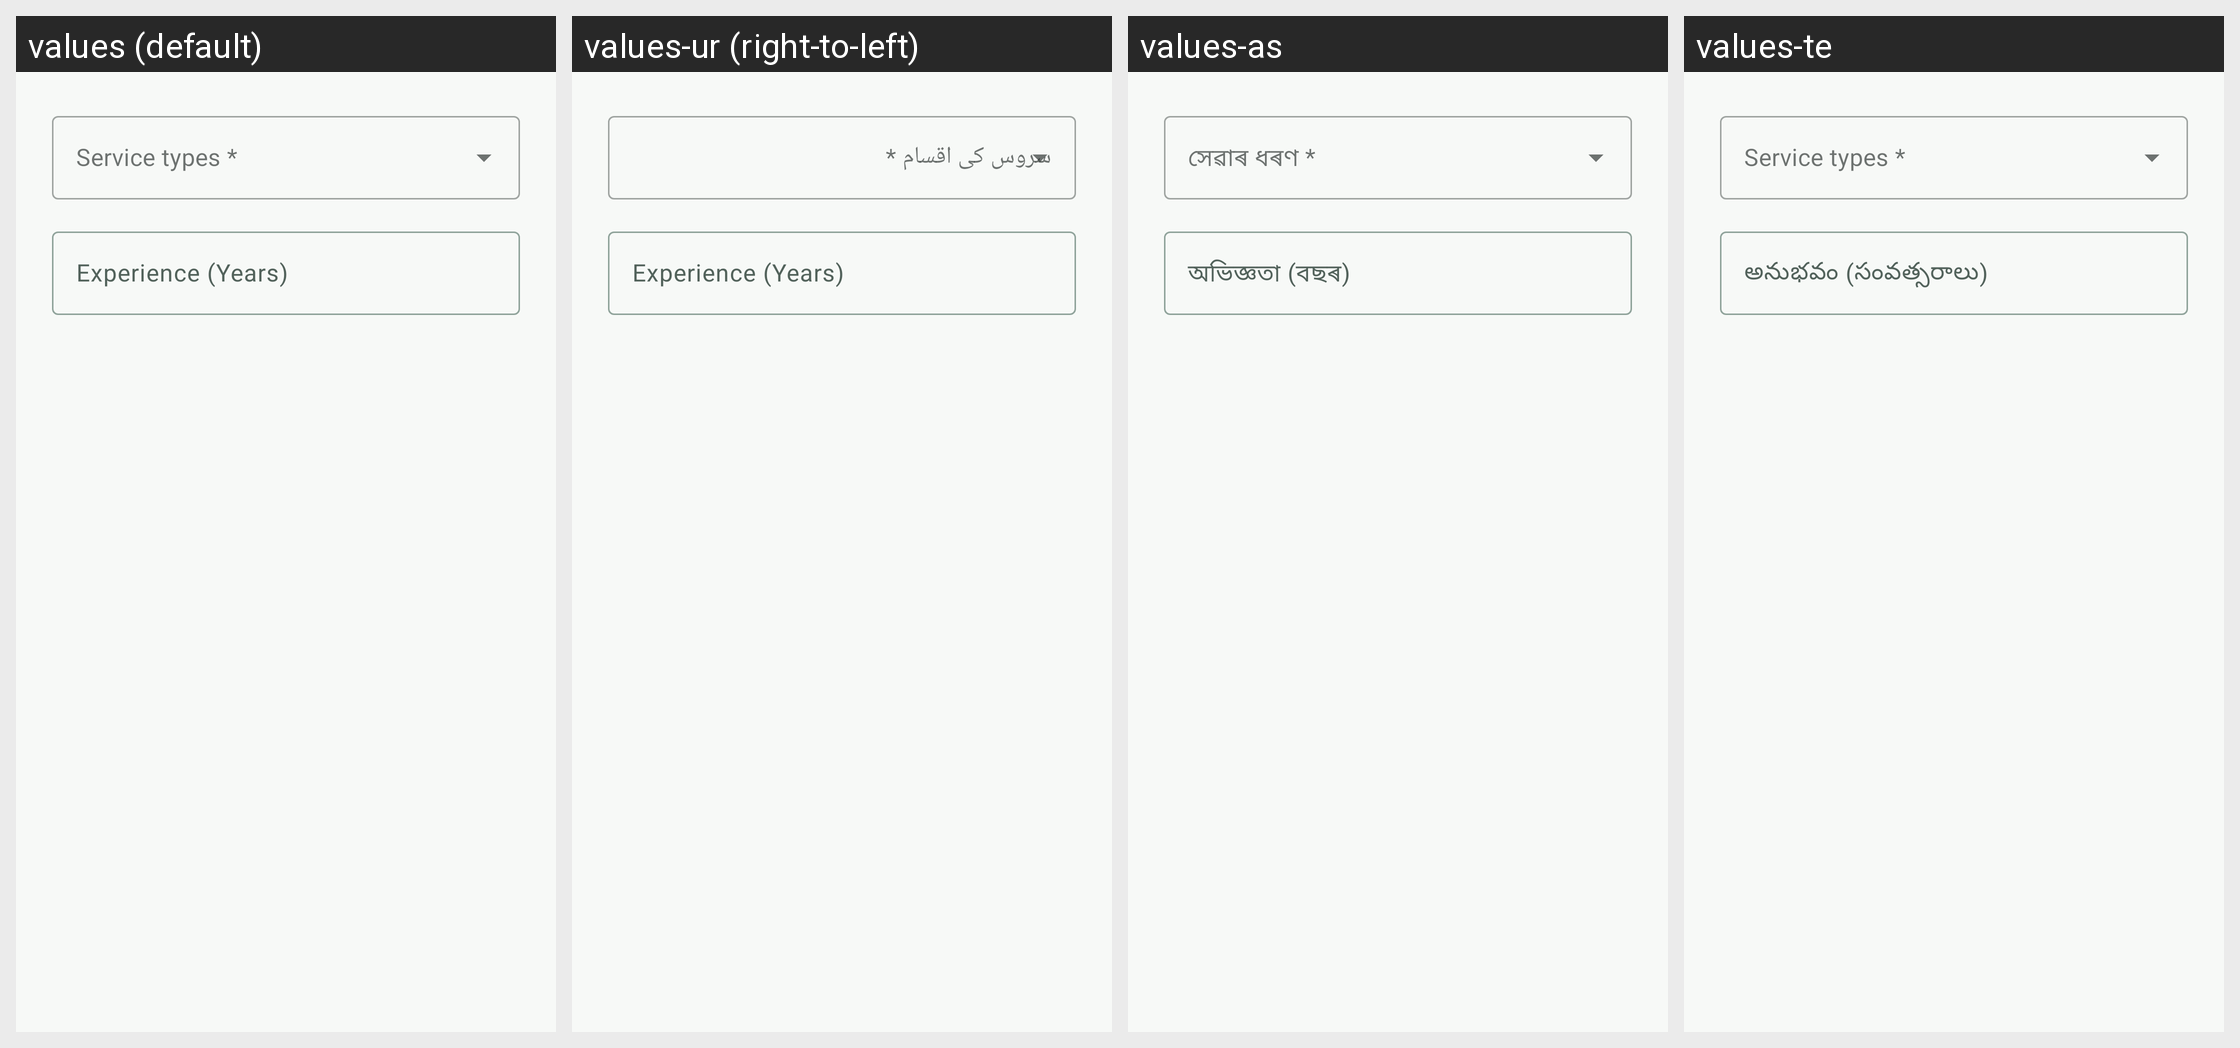

Strings drawn on this Android screen and how each of the app's shown locales translates them:
Android screen res/layout/dialog_edit_services.xml rendered under 4 locales, left to right: values (default), values-ur (right-to-left), values-as, values-te. Device: Nexus 5 (rendered at 1080×1920; each locale shown at half size, 540×960, under a caption strip naming it); theme Theme.PhotoConnect.
Other locales in the repository, not shown: values-bn, values-gu, values-hi, values-kn, values-ks, values-ml, values-mr, values-ne, values-or, values-pa, values-sa, values-sd, values-ta.
Strings drawn on this screen, with the default value and each locale's value (text and hints the layout hard-codes, and strings that could not be matched under every locale, appear in the picture but are not listed):

register_service_types_hint
  values: Service types *
  values-ur: سروس کی اقسام *
  values-as: সেৱাৰ ধৰণ *
  values-te: Service types *  [not translated; the default value is used]

experience_years_hint
  values: Experience (Years)
  values-ur: Experience (Years)  [not translated; the default value is used]
  values-as: অভিজ্ঞতা (বছৰ)
  values-te: అనుభవం (సంవత్సరాలు)
